Run: headless pygame with SDL's dummy video driver; simulated clock (each Clock.tick advances the game by its frame time, no real sleeping); random seed 0; keys injected as events and as key.get_pressed() state; no mouse input.
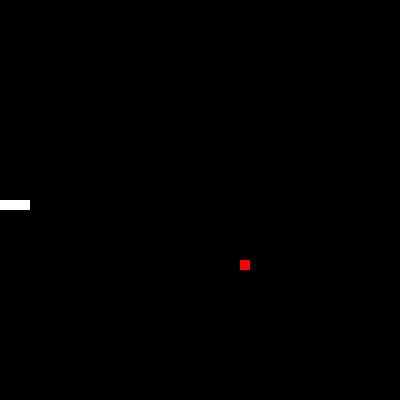
Frame 1 of 3 · flips 1–60 · no input
Frame 2 of 3 · flips 61–180 · tapped SPACE, RETURN · held RIGHT (→), D · screen unchanged from frame 1, image omitted
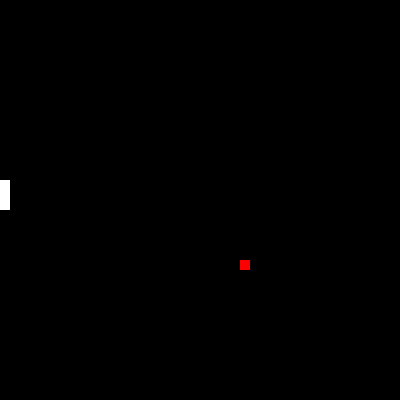
Frame 3 of 3 · flips 181–300 · held DOWN (↓), S

The pygame program that drew these frames:

import pygame
from pygame.locals import *
import random


def collision(c1, c2):
    return (c1[0] == c2[0]) and (c1[1] == c2[1])


def texto(msg, cor):
    texto1 = font.render(msg, True, cor)
    fundo.blit(texto1, [LARGURA/2], [ALTURA/2])


UP = 0
RIGHT = 1
DOWN = 2
LEFT = 3
END = 4
VEL = 10
TAIL = 1
QUANT_FRUIT = 0
ALTURA = 400
LARGURA = 400
game = True
fimdejogo = False

pygame.init()
screen = pygame.display.set_mode((ALTURA, LARGURA))
pygame.display.set_caption('Snake')
snake = [(200, 200), (210, 200), (220, 200)]
snake_skin = pygame.Surface((10, 10))
snake_skin.fill((255, 255, 255))

high_score = 0
score = 0
apple_pos = (random.randint(0, (ALTURA/10)-1)*10,
             random.randint(0, (LARGURA/10)-1)*10)
apple = pygame.Surface((10, 10))
apple.fill((255, 0, 0))
my_direction = LEFT

clock = pygame.time.Clock()
pygame.display.set_caption(
    'Snake - ' + str(score) + ' Pontos - Nível: ' + str(VEL-10))

while game:
    clock.tick(VEL)
    while fimdejogo:
        screen.fill((255, 255, 255))
        texto('Fim de jogo, para continuar tecle C ou S para sair', ((255, 0, 0)))
        pygame.display.update()
        for event in pygame.event.get():
            if event.type == pygame.QUIT:
                game = False
                fimdejogo = False
            if event.type == pygame.KEYDOWN:
                if event.key == pygame.K_c:
                    jogo()
                if event.key == pygame.K_s:
                    game = False
                    fimdejogo = False
    for event in pygame.event.get():
        if event.type == QUIT:
            pygame.quit()
        if event.type == KEYDOWN:
            if event.key == K_UP and my_direction != DOWN:
                my_direction = UP
            if event.key == K_DOWN and my_direction != UP:
                my_direction = DOWN
            if event.key == K_LEFT and my_direction != RIGHT:
                my_direction = LEFT
            if event.key == K_RIGHT and my_direction != LEFT:
                my_direction = RIGHT
            if event.key == K_q:
                pygame.quit()
            if event.key == K_k:
                my_direction = END

    if collision(snake[0], apple_pos):
        for x in range(TAIL):
            snake.append((0, 0))
        if QUANT_FRUIT < 10:
            TAIL = 1
            apple.fill((255, 0, 0))
            QUANT_FRUIT = QUANT_FRUIT + 1
        else:
            TAIL = 5
            apple.fill((100, 100, 100))
            QUANT_FRUIT = 0
            VEL = VEL + 1
        apple_pos = (random.randint(0, (ALTURA/10)-1)*10,
                     random.randint(0, (LARGURA/10)-1)*10)
        score = score + 10
        pygame.display.set_caption(
            'Snake - ' + str(score) + ' Pontos - Nível: ' + str(VEL-10))

    for i in range(len(snake) - 1, 0, -1):
        snake[i] = (snake[i-1][0], snake[i-1][1])

    if my_direction == UP:
        snake[0] = (snake[0][0], snake[0][1] - 10)
    if my_direction == DOWN:
        snake[0] = (snake[0][0], snake[0][1] + 10)
    if my_direction == RIGHT:
        snake[0] = (snake[0][0] + 10, snake[0][1])
    if my_direction == LEFT:
        snake[0] = (snake[0][0] - 10, snake[0][1])
    if my_direction == END:
        snake[0] = (snake[0][0], snake[0][1])

    if snake[0][0] == (LARGURA):
        snake[0] = (snake[0][0] - LARGURA, snake[0][1])
    if snake[0][0] == -10:
        snake[0] = (snake[0][0] + LARGURA, snake[0][1])
    if snake[0][1] == (ALTURA):
        snake[0] = (snake[0][0], snake[0][1] - ALTURA)
    if snake[0][1] == -10:
        snake[0] = (snake[0][0], snake[0][1] + ALTURA)

    for corpo in range(1, len(snake), 1):
        if collision(snake[corpo], snake[0]):
            print('colidiu')
            fimdejogo = True

    screen.fill((0, 0, 0))
    screen.blit(apple, apple_pos)
    for pos in snake:
        screen.blit(snake_skin, pos)

    pygame.display.update()
